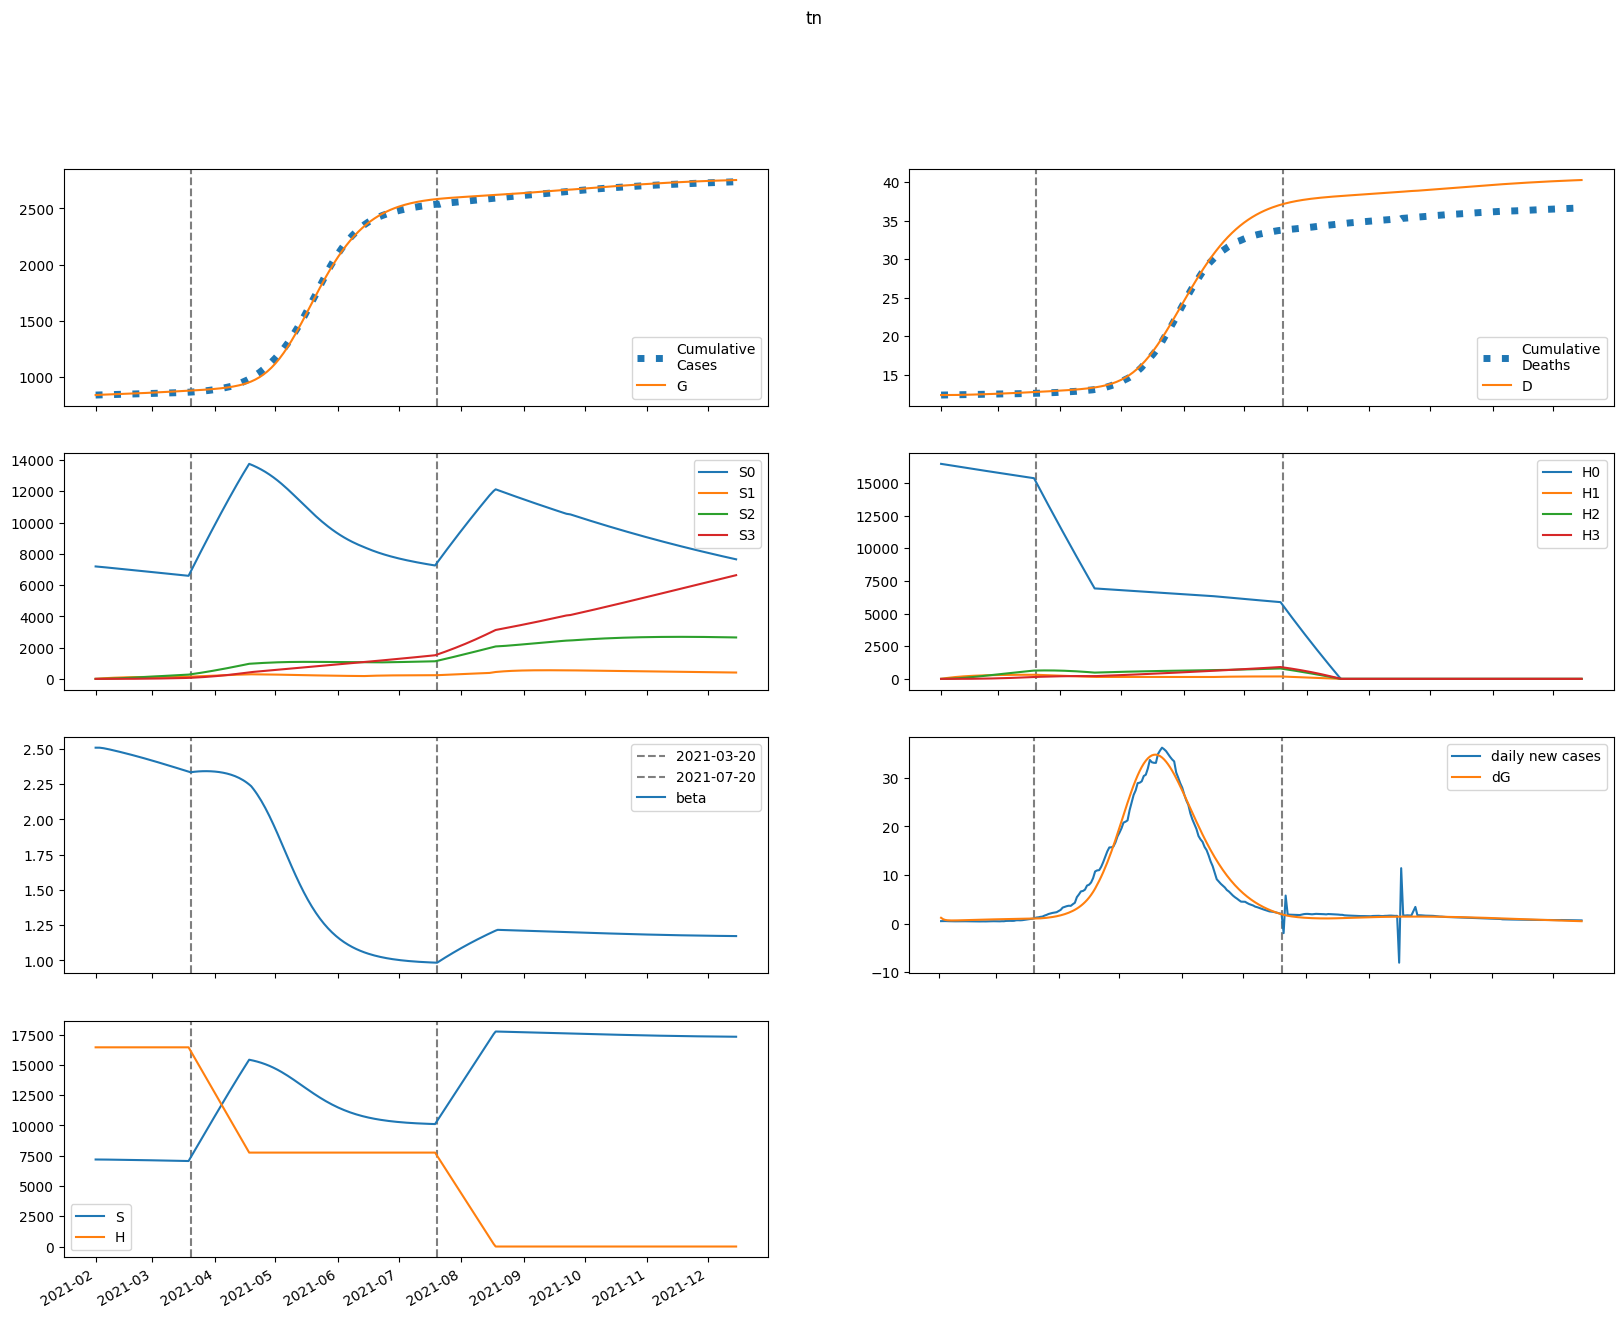

The table this chart was drawn from, first rows:
series, 2021-02-01, 2021-02-02, 2021-02-03, 2021-02-04, 2021-02-05, 2021-02-06, 2021-02-07, 2021-02-08, 2021-02-09, 2021-02-10, 2021-02-11, 2021-02-12, 2021-02-13, 2021-02-14, 2021-02-15, 2021-02-16, 2021-02-17, 2021-02-18, 2021-02-19, 2021-02-20, 2021-02-21, 2021-02-22, 2021-02-23
S, 7189963, 7189892, 7188853, 7187292, 7185442, 7183422, 7181296, 7179094, 7176835, 7174527, 7172173, 7169778, 7167341, 7164864, 7162346, 7159790, 7157194, 7154559, 7151886, 7149175, 7146426, 7143640, 7140817
E, 15835, 11970, 10034, 9101, 8690, 8550, 8552, 8628, 8743, 8878, 9025, 9178, 9334, 9491, 9649, 9808, 9966, 10124, 10281, 10437, 10592, 10746, 10898
I, 85.44, 1255, 1854, 2164, 2329, 2423, 2484, 2531, 2572, 2612, 2653, 2695, 2738, 2783, 2828, 2875, 2922, 2970, 3019, 3067, 3116, 3164, 3213
A, 197, 2903, 4397, 5257, 5784, 6133, 6389, 6593, 6770, 6932, 7085, 7232, 7377, 7520, 7661, 7802, 7942, 8081, 8220, 8358, 8496, 8633, 8769
IH, 0.0, 17.09, 266.3, 607.3, 972.1, 1329, 1665, 1976, 2261, 2522, 2763, 2984, 3190, 3380, 3559, 3727, 3885, 4035, 4178, 4314, 4445, 4571, 4693
IN, 3.419, 6.154, 55.16, 118.3, 181.2, 238.2, 287.5, 329.4, 364.8, 394.8, 420.4, 442.4, 461.8, 479, 494.5, 508.8, 522.1, 534.6, 546.6, 558, 569.2, 580, 590.6
D, 12356, 12356, 12356, 12357, 12358, 12360, 12362, 12366, 12369, 12374, 12379, 12384, 12390, 12396, 12403, 12410, 12417, 12425, 12433, 12441, 12450, 12458, 12467
R, 0.0, 40.08, 623.7, 1543, 2685, 3985, 5405, 6923, 8525, 10200, 11942, 13747, 15609, 17527, 19498, 21520, 23592, 25711, 27877, 30089, 32347, 34648, 36992
G, 838340, 839531, 840431, 841185, 841869, 842523, 843165, 843808, 844457, 845114, 845782, 846460, 847150, 847852, 848565, 849291, 850028, 850778, 851539, 852312, 853096, 853893, 854701
H, 16456841, 16456841, 16456841, 16456841, 16456841, 16456841, 16456841, 16456841, 16456841, 16456841, 16456841, 16456841, 16456841, 16456841, 16456841, 16456841, 16456841, 16456841, 16456841, 16456841, 16456841, 16456841, 16456841
S0, 7189963, 7179107, 7167303, 7154998, 7142426, 7129707, 7116903, 7104047, 7091156, 7078238, 7065298, 7052337, 7039358, 7026360, 7013346, 7000314, 6987265, 6974200, 6961119, 6948022, 6934910, 6921784, 6908643
E0, 15835, 11970, 10033, 9096, 8678, 8529, 8522, 8587, 8692, 8816, 8952, 9093, 9238, 9384, 9531, 9678, 9824, 9971, 10116, 10261, 10405, 10547, 10688
I0, 85.44, 1255, 1854, 2163, 2328, 2422, 2482, 2527, 2566, 2604, 2642, 2681, 2721, 2762, 2805, 2848, 2892, 2937, 2982, 3027, 3072, 3117, 3162
A0, 197, 2903, 4397, 5257, 5782, 6130, 6383, 6583, 6755, 6911, 7057, 7198, 7335, 7469, 7602, 7734, 7865, 7995, 8124, 8253, 8382, 8509, 8636
IH0, 0.0, 17.09, 266.3, 607.3, 972, 1329, 1665, 1975, 2259, 2520, 2759, 2979, 3182, 3370, 3546, 3710, 3865, 4011, 4150, 4282, 4409, 4530, 4647
IN0, 3.419, 6.154, 55.16, 118.3, 181.2, 238.2, 287.4, 329.3, 364.5, 394.3, 419.6, 441.4, 460.4, 477.2, 492.3, 506.1, 518.9, 530.8, 542.2, 553.1, 563.6, 573.8, 583.7
D0, 12356, 12356, 12356, 12357, 12358, 12360, 12362, 12366, 12369, 12374, 12379, 12384, 12390, 12396, 12403, 12410, 12417, 12425, 12433, 12441, 12449, 12458, 12467
R0, 0.0, 40.08, 623.7, 1543, 2685, 3984, 5404, 6921, 8520, 10192, 11930, 13729, 15584, 17492, 19451, 21460, 23515, 25616, 27762, 29951, 32183, 34456, 36770
G0, 838340, 839531, 840431, 841185, 841869, 842521, 843162, 843803, 844449, 845102, 845765, 846438, 847122, 847816, 848522, 849238, 849966, 850704, 851454, 852215, 852986, 853768, 854561
H0, 16456841, 16432156, 16407508, 16382896, 16358322, 16333785, 16309284, 16284820, 16260393, 16236002, 16211648, 16187331, 16163050, 16138805, 16114597, 16090425, 16066289, 16042190, 16018127, 15994099, 15970108, 15946153, 15922234
S1, 0.0, 10785, 20780, 30040, 38617, 46559, 53912, 60718, 67016, 72842, 78231, 83213, 87818, 92072, 96001, 99628, 102975, 106061, 108906, 111526, 113938, 116156, 118194
E1, 0.0, 0.0, 1.559, 5.683, 12.01, 19.88, 28.73, 38.13, 47.79, 57.5, 67.16, 76.67, 85.98, 95.08, 103.9, 112.5, 120.9, 129, 136.8, 144.4, 151.8, 158.9, 165.7
I1, 0.0, 0.0, 0.0, 0.1172, 0.5163, 1.295, 2.479, 4.044, 5.941, 8.108, 10.49, 13.02, 15.66, 18.36, 21.1, 23.85, 26.59, 29.3, 31.96, 34.58, 37.14, 39.64, 42.07
A1, 0.0, 0.0, 0.0, 0.2702, 1.201, 3.042, 5.88, 9.685, 14.36, 19.77, 25.79, 32.27, 39.11, 46.19, 53.43, 60.76, 68.12, 75.45, 82.72, 89.9, 96.95, 103.9, 110.6
IH1, 0.0, 0.0, 0.0, 0.0, 0.02343, 0.1241, 0.3692, 0.8237, 1.54, 2.556, 3.892, 5.553, 7.536, 9.824, 12.4, 15.23, 18.3, 21.57, 25.02, 28.61, 32.33, 36.14, 40.03
IN1, 0.0, 0.0, 0.0, 0.0, 0.004689, 0.02441, 0.07136, 0.1563, 0.2869, 0.4672, 0.6982, 0.9782, 1.303, 1.669, 2.07, 2.501, 2.955, 3.428, 3.915, 4.411, 4.913, 5.416, 5.919
D1, 0.0, 0.0, 0.0, 0.0, 0.0, 4.603435593283255e-05, 0.0002898, 0.001015, 0.002633, 0.005659, 0.01068, 0.01833, 0.02924, 0.04404, 0.06334, 0.08769, 0.1176, 0.1536, 0.1959, 0.2451, 0.3013, 0.3648, 0.4358
R1, 0.0, 0.0, 0.0, 0.0, 0.05403, 0.2978, 0.9247, 2.156, 4.214, 7.312, 11.64, 17.36, 24.62, 33.53, 44.18, 56.65, 70.97, 87.2, 105.3, 125.4, 147.4, 171.3, 197.2
G1, 0.0, 0.0, 0.0, 0.1172, 0.5445, 1.447, 2.942, 5.102, 7.969, 11.56, 15.89, 20.93, 26.7, 33.16, 40.31, 48.12, 56.59, 65.67, 75.37, 85.66, 96.52, 107.9, 119.9
H1, 0.0, 24685, 47570, 68784, 88445, 106665, 123547, 139186, 153671, 167085, 179505, 191000, 201638, 211480, 220583, 228999, 236777, 243964, 250601, 256728, 262382, 267595, 272401
S2, 0.0, 0.0, 770.2, 2245, 4363, 7068, 10308, 14034, 18201, 22768, 27695, 32949, 38494, 44302, 50343, 56593, 63025, 69620, 76355, 83212, 90173, 97222, 104345
E2, 0.0, 0.0, 0.0, 0.05853, 0.2463, 0.6145, 1.195, 2.005, 3.054, 4.348, 5.887, 7.67, 9.695, 11.96, 14.46, 17.18, 20.13, 23.3, 26.68, 30.25, 34.03, 37.99, 42.13
I2, 0.0, 0.0, 0.0, 0.0, 0.004401, 0.02186, 0.06282, 0.1376, 0.2553, 0.4236, 0.6488, 0.9357, 1.288, 1.708, 2.197, 2.757, 3.387, 4.088, 4.859, 5.698, 6.605, 7.578, 8.615
A2, 0.0, 0.0, 0.0, 0.0, 0.01015, 0.05082, 0.1472, 0.3248, 0.6074, 1.015, 1.566, 2.273, 3.148, 4.199, 5.433, 6.852, 8.461, 10.26, 12.25, 14.42, 16.78, 19.32, 22.04
IH2, 0.0, 0.0, 0.0, 0.0, 0.0, 0.0008801, 0.005154, 0.01714, 0.04273, 0.08901, 0.1638, 0.2752, 0.4316, 0.6408, 0.9107, 1.248, 1.66, 2.152, 2.729, 3.395, 4.155, 5.011, 5.967
IN2, 0.0, 0.0, 0.0, 0.0, 0.0, 0.0001761, 0.001016, 0.003326, 0.008166, 0.01675, 0.03035, 0.05025, 0.07764, 0.1136, 0.1593, 0.2153, 0.2826, 0.3616, 0.4529, 0.5567, 0.6734, 0.8031, 0.9457
D2, 0.0, 0.0, 0.0, 0.0, 0.0, 0.0, 1.7288870351892307e-06, 1.1853934278499784e-05, 4.5525634956450606e-05, 0.0001295, 0.0003043, 0.000626, 0.001167, 0.002014, 0.003273, 0.005062, 0.007514, 0.01078, 0.015, 0.02036, 0.02703, 0.03519, 0.04504
R2, 0.0, 0.0, 0.0, 0.0, 0.0, 0.002029, 0.01232, 0.04253, 0.11, 0.2378, 0.454, 0.7913, 1.286, 1.979, 2.912, 4.13, 5.681, 7.612, 9.972, 12.81, 16.18, 20.13, 24.7
G2, 0.0, 0.0, 0.0, 0.0, 0.004401, 0.02292, 0.06912, 0.1589, 0.3097, 0.5393, 0.8662, 1.309, 1.885, 2.614, 3.513, 4.6, 5.892, 7.406, 9.158, 11.16, 13.44, 16, 18.85
H2, 0.0, 0.0, 1763, 5140, 9992, 16191, 23617, 32160, 41719, 52199, 63512, 75578, 88321, 101673, 115568, 129948, 144758, 159947, 175469, 191280, 207341, 223614, 240066
S3, 0.0, 0.0, 0.0, 9.169, 35.89, 87.83, 172, 294.7, 461.7, 678.3, 949.3, 1279, 1671, 2129, 2656, 3255, 3929, 4679, 5507, 6415, 7405, 8478, 9635
E3, 0.0, 0.0, 0.0, 0.0, 0.0004722, 0.002373, 0.006987, 0.0158, 0.03044, 0.05263, 0.08414, 0.1268, 0.1825, 0.2531, 0.3404, 0.4464, 0.5728, 0.7215, 0.8942, 1.093, 1.319, 1.574, 1.859
I3, 0.0, 0.0, 0.0, 0.0, 0.0, 3.550227351853383e-05, 0.0002054, 0.0006814, 0.001706, 0.003585, 0.006682, 0.0114, 0.0182, 0.02755, 0.03997, 0.05597, 0.0761, 0.1009, 0.1309, 0.1667, 0.2089, 0.2579, 0.3143
A3, 0.0, 0.0, 0.0, 0.0, 0.0, 8.185701981101187e-05, 0.0004769, 0.001593, 0.004014, 0.008488, 0.01591, 0.02732, 0.04384, 0.06671, 0.09724, 0.1368, 0.1868, 0.2487, 0.3241, 0.4143, 0.5208, 0.6452, 0.789
IH3, 0.0, 0.0, 0.0, 0.0, 0.0, 0.0, 7.099929980228361e-06, 4.738657936230291e-05, 0.0001784, 0.0004996, 0.001161, 0.002367, 0.004383, 0.007533, 0.0122, 0.01883, 0.02792, 0.04001, 0.05572, 0.07567, 0.1006, 0.1311, 0.168
IN3, 0.0, 0.0, 0.0, 0.0, 0.0, 0.0, 1.4207051082933954e-06, 9.356836225992195e-06, 3.475432296429436e-05, 9.607245230301295e-05, 0.0002203, 0.0004437, 0.0008113, 0.001377, 0.002205, 0.003363, 0.00493, 0.006989, 0.009629, 0.01294, 0.01703, 0.02198, 0.0279
D3, 0.0, 0.0, 0.0, 0.0, 0.0, 0.0, 0.0, 1.3947428500039093e-08, 1.070358011118335e-07, 4.574204962949649e-07, 1.438839840656051e-06, 3.7191074549225487e-06, 8.36943530869471e-06, 1.698009901108561e-05, 3.177863624483531e-05, 5.5747423884383926e-05, 9.273807082896324e-05, 0.0001476, 0.0002262, 0.0003356, 0.0004843, 0.0006818, 0.0009393
R3, 0.0, 0.0, 0.0, 0.0, 0.0, 0.0, 1.6370412516112755e-05, 0.0001128, 0.0004384, 0.001268, 0.003039, 0.006394, 0.01221, 0.02162, 0.03606, 0.05729, 0.08739, 0.1288, 0.1843, 0.2572, 0.3509, 0.4696, 0.6174
G3, 0.0, 0.0, 0.0, 0.0, 0.0, 3.550227351853383e-05, 0.0002139, 0.0007392, 0.001927, 0.004216, 0.008173, 0.0145, 0.02403, 0.03775, 0.05678, 0.08238, 0.1159, 0.159, 0.2132, 0.2805, 0.3626, 0.4618, 0.5801
H3, 0.0, 0.0, 0.0, 20.99, 82.18, 201.1, 393.9, 675, 1058, 1555, 2176, 2932, 3832, 4883, 6094, 7469, 9016, 10740, 12644, 14733, 17010, 19478, 22140
beta, 2.508, 2.508, 2.507, 2.506, 2.504, 2.501, 2.498, 2.495, 2.492, 2.488, 2.485, 2.481, 2.478, 2.474, 2.471, 2.467, 2.464, 2.46, 2.456, 2.452, 2.448, 2.444, 2.441
